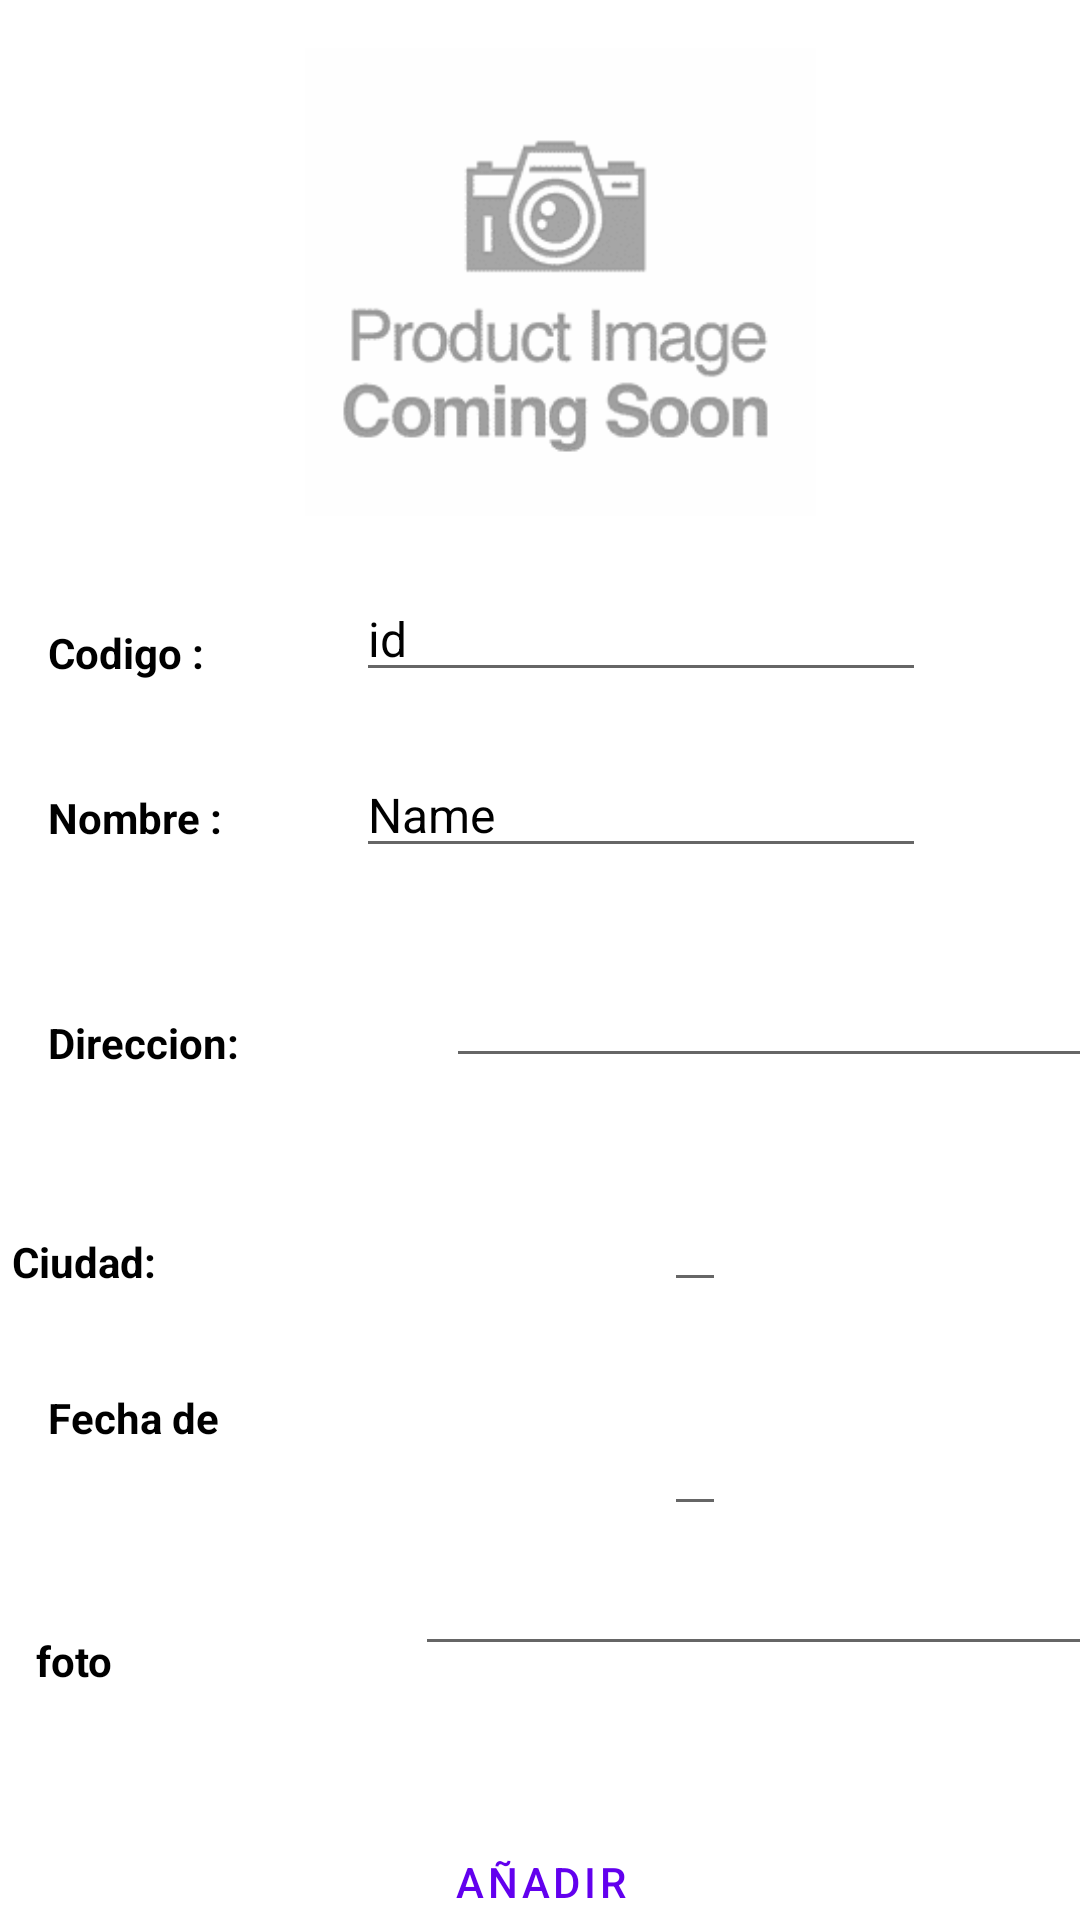

This screen was rendered from an Android layout file. Write that file and the resources it references.
<!-- AndroidManifest.xml: application theme Theme.ExamenPMDM_Sonia_Paez -->
<!-- res/layout/activity_add_socio.xml -->
<?xml version="1.0" encoding="utf-8"?>
<androidx.constraintlayout.widget.ConstraintLayout xmlns:android="http://schemas.android.com/apk/res/android"
    xmlns:app="http://schemas.android.com/apk/res-auto"
    xmlns:tools="http://schemas.android.com/tools"
    android:layout_width="match_parent"
    android:layout_height="match_parent"
    tools:context=".database.add.AddSocio">

    <ImageView
        android:id="@+id/imageView"
        android:layout_width="207dp"
        android:layout_height="156dp"
        android:layout_marginTop="16dp"
        app:layout_constraintEnd_toEndOf="parent"
        app:layout_constraintHorizontal_bias="0.544"
        app:layout_constraintStart_toStartOf="parent"
        app:layout_constraintTop_toTopOf="parent"
        app:srcCompat="@drawable/errorimagen" />
    <TextView
        android:id="@+id/textviews"
        android:layout_width="wrap_content"
        android:layout_height="0dp"
        android:layout_marginStart="16dp"
        android:layout_marginLeft="16dp"
        android:layout_marginTop="36dp"
        android:text="Codigo :"
        android:textColor="@color/black"
        android:textStyle="bold"
        app:layout_constraintEnd_toEndOf="parent"
        app:layout_constraintHorizontal_bias="0.0"
        app:layout_constraintStart_toStartOf="parent"
        app:layout_constraintTop_toBottomOf="@+id/imageView" />

    <EditText
        android:id="@+id/addCodigo"
        android:layout_width="wrap_content"
        android:layout_height="wrap_content"
        android:layout_marginTop="20dp"
        android:ems="10"
        android:inputType="numberSigned"
        android:text="id"
        android:textColor="@color/black"
        android:textSize="16sp"
        app:layout_constraintEnd_toEndOf="parent"
        app:layout_constraintHorizontal_bias="0.464"
        app:layout_constraintStart_toEndOf="@+id/textview"
        app:layout_constraintTop_toBottomOf="@+id/imageView" />

    <TextView
        android:id="@+id/textview"
        android:layout_width="wrap_content"
        android:layout_height="0dp"
        android:layout_marginStart="16dp"
        android:layout_marginLeft="16dp"
        android:layout_marginTop="36dp"
        android:text="Nombre :"
        android:textColor="@color/black"
        android:textStyle="bold"
        app:layout_constraintEnd_toEndOf="parent"
        app:layout_constraintHorizontal_bias="0.0"
        app:layout_constraintStart_toStartOf="parent"
        app:layout_constraintTop_toBottomOf="@+id/textviews" />

    <EditText
        android:id="@+id/addnombre"
        android:layout_width="wrap_content"
        android:layout_height="wrap_content"
        android:layout_marginTop="20dp"
        android:ems="10"
        android:inputType="textPersonName"
        android:text="Name"
        android:textColor="@color/black"
        android:textSize="16sp"
        app:layout_constraintEnd_toEndOf="parent"
        app:layout_constraintHorizontal_bias="0.464"
        app:layout_constraintStart_toEndOf="@+id/textview"
        app:layout_constraintTop_toBottomOf="@+id/addCodigo" />

    <TextView
        android:id="@+id/textView3"
        android:layout_width="119dp"
        android:layout_height="21dp"
        android:layout_marginStart="16dp"
        android:layout_marginLeft="16dp"
        android:layout_marginTop="56dp"
        android:text="Direccion:"
        android:textColor="@color/black"
        android:textStyle="bold"
        app:layout_constraintStart_toStartOf="parent"
        app:layout_constraintTop_toBottomOf="@+id/textview" />

    <EditText
        android:id="@+id/adddireccion"
        android:layout_width="234dp"
        android:layout_height="30dp"
        android:layout_marginStart="16dp"
        android:layout_marginLeft="16dp"
        android:layout_marginTop="40dp"
        android:layout_marginEnd="16dp"
        android:layout_marginRight="16dp"
        android:inputType="textPersonName"
        android:maxLines="1"
        android:textSize="16sp"
        app:layout_constraintEnd_toEndOf="parent"
        app:layout_constraintHorizontal_bias="0.062"
        app:layout_constraintStart_toEndOf="@+id/textView3"
        app:layout_constraintTop_toBottomOf="@+id/addnombre" />


    <TextView
        android:id="@+id/textView5"
        android:layout_width="120dp"
        android:layout_height="17dp"
        android:layout_marginStart="4dp"
        android:layout_marginLeft="4dp"
        android:layout_marginTop="52dp"
        android:text="Ciudad:"
        android:textColor="@color/black"
        android:textStyle="bold"
        app:layout_constraintStart_toStartOf="parent"
        app:layout_constraintTop_toBottomOf="@+id/textView3" />

    <EditText
        android:id="@+id/addciudad"
        android:layout_width="wrap_content"
        android:layout_height="wrap_content"
        android:layout_marginStart="16dp"
        android:layout_marginLeft="16dp"
        android:layout_marginTop="36dp"
        android:layout_marginEnd="16dp"
        android:layout_marginRight="16dp"
        android:inputType="numberSigned"
        android:textSize="16sp"
        app:layout_constraintEnd_toEndOf="parent"
        app:layout_constraintHorizontal_bias="0.404"
        app:layout_constraintStart_toEndOf="@+id/textView4"
        app:layout_constraintTop_toBottomOf="@+id/adddireccion" />

    <TextView
        android:id="@+id/textView4"
        android:layout_width="120dp"
        android:layout_height="17dp"
        android:layout_marginStart="16dp"
        android:layout_marginLeft="16dp"
        android:layout_marginTop="104dp"
        android:text="Fecha de nacimiento"
        android:textColor="@color/black"
        android:textStyle="bold"
        app:layout_constraintStart_toStartOf="parent"
        app:layout_constraintTop_toBottomOf="@+id/textView3" />

    <EditText
        android:id="@+id/addfecha"
        android:layout_width="wrap_content"
        android:layout_height="wrap_content"
        android:layout_marginStart="16dp"
        android:layout_marginLeft="16dp"
        android:layout_marginTop="36dp"
        android:layout_marginEnd="16dp"
        android:layout_marginRight="16dp"
        android:clickable="true"
        android:focusable="false"
        android:inputType="date"
        android:maxLines="1"
        android:textSize="16sp"
        app:layout_constraintEnd_toEndOf="parent"
        app:layout_constraintHorizontal_bias="0.404"
        app:layout_constraintStart_toEndOf="@+id/textView4"
        app:layout_constraintTop_toBottomOf="@+id/addciudad" />

    <TextView
        android:id="@+id/textView7"
        android:layout_width="120dp"
        android:layout_height="17dp"
        android:layout_marginStart="12dp"
        android:layout_marginLeft="12dp"
        android:layout_marginTop="116dp"
        android:text="foto"
        android:textColor="@color/black"
        android:textStyle="bold"
        app:layout_constraintStart_toStartOf="parent"
        app:layout_constraintTop_toBottomOf="@+id/textView5" />

    <EditText
        android:id="@+id/addImagen"
        android:layout_width="241dp"
        android:layout_height="0dp"
        android:layout_marginStart="16dp"
        android:layout_marginLeft="16dp"
        android:layout_marginTop="8dp"
        android:layout_marginEnd="16dp"
        android:layout_marginRight="16dp"
        android:inputType="textPersonName"
        android:textSize="16sp"
        app:layout_constraintEnd_toEndOf="parent"
        app:layout_constraintHorizontal_bias="0.285"
        app:layout_constraintStart_toEndOf="@+id/textView4"
        app:layout_constraintTop_toBottomOf="@+id/addfecha" />

    <Button
        android:id="@+id/boton_Add"
        style="?android:attr/buttonBarButtonStyle"
        android:layout_width="match_parent"
        android:layout_height="wrap_content"
        android:layout_above="@id/boton_borrar"
        android:layout_marginStart="16dp"
        android:layout_marginLeft="16dp"
        android:layout_marginTop="48dp"
        android:layout_marginEnd="16dp"
        android:layout_marginRight="16dp"
        android:text="Añadir"
        app:layout_constraintEnd_toEndOf="parent"
        app:layout_constraintHorizontal_bias="0.424"
        app:layout_constraintStart_toEndOf="@+id/textView4"
        app:layout_constraintTop_toBottomOf="@+id/addImagen" />

    <Button
        android:id="@+id/boton_borrar"
        style="?android:attr/buttonBarButtonStyle"
        android:layout_width="match_parent"
        android:layout_height="wrap_content"
        android:layout_alignParentBottom="true"
        android:layout_centerVertical="true"
        android:layout_marginStart="16dp"
        android:layout_marginLeft="16dp"
        android:layout_marginTop="32dp"
        android:layout_marginEnd="16dp"
        android:layout_marginRight="16dp"
        android:text="Cancelar"
        app:layout_constraintEnd_toEndOf="parent"
        app:layout_constraintHorizontal_bias="0.559"
        app:layout_constraintStart_toEndOf="@+id/textView4"
        app:layout_constraintTop_toBottomOf="@+id/boton_Add" />


</androidx.constraintlayout.widget.ConstraintLayout>
<!-- resources referenced by this layout -->
<resources>
  <!-- drawable errorimagen: png bitmap (drawable, 5531 bytes) -->
  <style name="Theme.ExamenPMDM_Sonia_Paez" parent="Theme.MaterialComponents.DayNight.DarkActionBar">
          
          <item name="colorPrimary">@color/purple_500</item>
          <item name="colorPrimaryVariant">@color/purple_700</item>
          <item name="colorOnPrimary">@color/white</item>
          
          <item name="colorSecondary">@color/teal_200</item>
          <item name="colorSecondaryVariant">@color/teal_700</item>
          <item name="colorOnSecondary">@color/black</item>
          
          <item name="android:statusBarColor" tools:targetApi="l">?attr/colorPrimaryVariant</item>
          
      </style>
  <!-- not gathered from this repository: default colours our renderer supplied (Android Studio template values) -->
  <color name="purple_500">#FF6200EE</color>
  <color name="purple_700">#FF3700B3</color>
  <color name="teal_200">#FF03DAC5</color>
  <color name="teal_700">#FF018786</color>
  <color name="black">#FF000000</color>
  <color name="white">#FFFFFFFF</color>
</resources>
